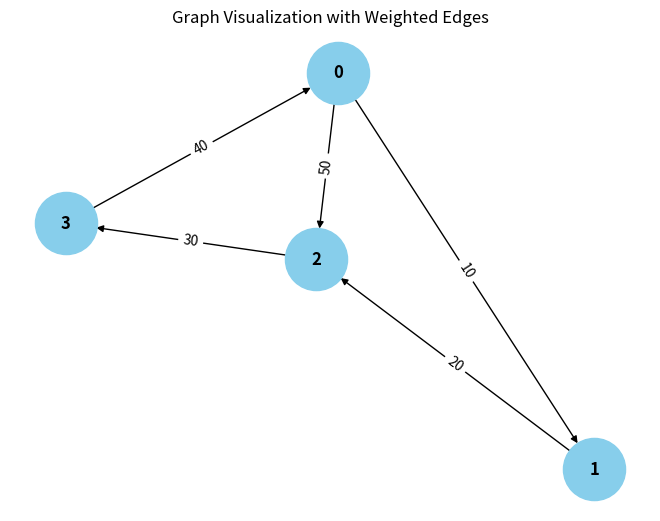

Write the Python code that produced this figure. (Note: this script raises an exception after producing the figure.)
from collections import defaultdict

# ---------------------------
# WeightedGraph Class
# ---------------------------
class WeightedGraph:
    def __init__(self, vertices):
        self.vertices = vertices
        self.adj_list = {i: [] for i in range(vertices)}  # Adjacency list for the graph
        self.edges = []  # List to store the edges (u, v, weight)

    def add_edge(self, u, v, weight):
        """Add a single edge to the graph."""
        if (u, v, weight) not in self.edges:
            self.edges.append((u, v, weight))
            self.adj_list[u].append((v, weight))

    def add_multiple_edges(self, edges):
        """Add multiple edges at once."""
        for u, v, weight in edges:
            self.add_edge(u, v, weight)

    def get_edges(self):
        """Return all edges in the graph."""
        return self.edges

    def print_edges(self):
        """Print the edges of the graph."""
        print("Edges in the graph:")
        for u, v, weight in self.edges:
            print(f"{u} -> {v} (Weight: {weight})")

    def print_adj_list(self):
        """Print the adjacency list of the graph."""
        print("Adjacency List of the graph:")
        for u in self.adj_list:
            print(f"{u} -> {self.adj_list[u]}")

    def is_cyclic_directed(self):
        """Detect if there is a cycle in a directed graph using DFS."""
        visited = [False] * self.vertices
        rec_stack = [False] * self.vertices

        def dfs(v):
            visited[v] = True
            rec_stack[v] = True
            for neighbor, _ in self.adj_list[v]:
                if not visited[neighbor] and dfs(neighbor):
                    return True
                elif rec_stack[neighbor]:
                    return True
            rec_stack[v] = False
            return False

        for node in range(self.vertices):
            if not visited[node]:
                if dfs(node):
                    return True
        return False

    def is_cyclic_undirected(self):
        """Detect if there is a cycle in an undirected graph using DFS."""
        visited = [False] * self.vertices

        def dfs(v, parent):
            visited[v] = True
            for neighbor, _ in self.adj_list[v]:
                if not visited[neighbor]:
                    if dfs(neighbor, v):
                        return True
                elif parent != neighbor:
                    return True
            return False

        for node in range(self.vertices):
            if not visited[node]:
                if dfs(node, -1):
                    return True
        return False

    def is_negative_cycle(self):
        """Detect if there is a negative cycle using Bellman-Ford."""
        dist = [float("inf")] * self.vertices
        dist[0] = 0  # Start from node 0

        for _ in range(self.vertices - 1):
            for u, v, weight in self.edges:
                if dist[u] != float("inf") and dist[u] + weight < dist[v]:
                    dist[v] = dist[u] + weight

        for u, v, weight in self.edges:
            if dist[u] != float("") and dist[u] + weight < dist[v]:
                return True  # Negative cycle detected
        return False

    def reset_graph(self):
        """Reset the graph to its empty state."""
        self.edges = []  # Clear all edges
        self.adj_list = {i: [] for i in range(self.vertices)}  # Reset adjacency list for each vertex

    def union(self, parent, u, v):
        """Union-find helper function."""
        root_u = self.find_parent(parent, u)
        root_v = self.find_parent(parent, v)
        if root_u != root_v:
            parent[root_u] = root_v

    def find_parent(self, parent, v):
        """Find the root of the node using path compression."""
        if parent[v] == -1:
            return v
        parent[v] = self.find_parent(parent, parent[v])
        return parent[v]

    def is_cyclic_undirected_union_find(self):
        """Detect cycles in an undirected graph using Union-Find."""
        parent = [-1] * self.vertices

        for u, v, _ in self.edges:
            x = self.find_parent(parent, u)
            y = self.find_parent(parent, v)

            if x == y:
                return True
            self.union(parent, x, y)
        return False

    # ---------------------------
    # Helper functions for testing
    # ---------------------------

    def reset_graph_helper(self):
        """Reset the graph to an empty state for testing."""
        self.edges = []
        self.adj_list = defaultdict(list)

    def get_edges_helper(self):
        """Return all edges for testing."""
        return self.edges

    def add_multiple_edges_helper(self, edges):
        """Add multiple edges for testing."""
        for edge in edges:
            self.add_edge(*edge)

# ---------------------------
# Helper Class for Cycle Test Results
# ---------------------------
class CycleDetectionResults:
    def __init__(self):
        self.directed_cycle_detected = False
        self.undirected_cycle_detected = False
        self.negative_cycle_detected = False

# ---------------------------
# Additional Functionalities
# ---------------------------

class GraphRenderer:
    def __init__(self, graph):
        """Initialize the renderer for visualizing the graph."""
        self.graph = graph

    def render_edges(self):
        """Render the edges of the graph."""
        print("\nRendering edges of the graph:")
        for u, v, weight in self.graph.get_edges():
            print(f"{u} -> {v} (Weight: {weight})")

    def render_adj_list(self):
        """Render the adjacency list of the graph."""
        print("\nRendering adjacency list:")
        self.graph.print_adj_list()

    def render_summary(self):
        """Render a summary of the graph."""
        print("\nGraph summary:")
        print(f"Total vertices: {self.graph.vertices}")
        print(f"Total edges: {len(self.graph.get_edges())}")
        print(f"Is cyclic (directed): {self.graph.is_cyclic_directed()}")
        print(f"Is cyclic (undirected): {self.graph.is_cyclic_undirected()}")
        print(f"Has negative cycle: {self.graph.is_negative_cycle()}")

import matplotlib.pyplot as plt
import networkx as nx

class WeightedGraphVisualization:
    def __init__(self, graph):
        """Initialize the visualization of weighted graph."""
        self.graph = graph

    def visualize(self):
        """Visualize the graph with weighted edges using networkx and matplotlib."""
        G = nx.DiGraph()  # Using DiGraph for directed graph visualization

        # Add edges to the networkx graph
        for u, v, weight in self.graph.get_edges():
            G.add_edge(u, v, weight=weight)

        # Draw the graph
        pos = nx.spring_layout(G)  # Layout for node positioning
        edge_labels = nx.get_edge_attributes(G, 'weight')

        # Draw nodes, edges, and labels
        nx.draw(G, pos, with_labels=True, node_color='skyblue', node_size=2000, font_size=12, font_weight='bold')
        nx.draw_networkx_edge_labels(G, pos, edge_labels=edge_labels)

        # Display the plot
        plt.title("Graph Visualization with Weighted Edges")
        plt.show()


# ---------------------------
# Main Program
# ---------------------------

class WeightedGraphHandler:
    def __init__(self, vertices):
        """Initialize the graph handler."""
        self.graph = WeightedGraph(vertices)
        self.renderer = GraphRenderer(self.graph)
        self.visualizer = WeightedGraphVisualization(self.graph)

    def add_edges(self, edges):
        """Add edges to the graph."""
        for edge in edges:
            self.graph.add_edge(*edge)

    def render_graph(self):
        """Render the graph using the renderer."""
        self.renderer.render_edges()
        self.renderer.render_adj_list()

    def visualize_graph(self):
        """Visualize the graph using the visualizer."""
        self.visualizer.visualize()

    def cycle_detection_summary(self):
        """Print the cycle detection summary."""
        print("\nCycle detection summary:")
        print(f"Directed cycle detected: {self.graph.is_cyclic_directed()}")
        print(f"Undirected cycle detected: {self.graph.is_cyclic_undirected()}")
        print(f"Negative cycle detected: {self.graph.is_negative_cycle()}")

# ---------------------------
# Extended Graph Operations
# ---------------------------

class GraphCycleAnalysis:
    def __init__(self, graph):
        """Initialize cycle analysis on the graph."""
        self.graph = graph
        self.results = CycleDetectionResults()

    def analyze_cycles(self):
        """Analyze different types of cycles in the graph."""
        self.results.directed_cycle_detected = self.graph.is_cyclic_directed()
        self.results.undirected_cycle_detected = self.graph.is_cyclic_undirected()
        self.results.negative_cycle_detected = self.graph.is_negative_cycle()

    def print_analysis(self):
        """Print the analysis results."""
        print(f"Directed cycle detected: {self.results.directed_cycle_detected}")
        print(f"Undirected cycle detected: {self.results.undirected_cycle_detected}")
        print(f"Negative cycle detected: {self.results.negative_cycle_detected}")

# ---------------------------
# Main Function
# ---------------------------

if __name__ == "__main__":
    # Create a graph with 4 vertices (0, 1, 2, 3)
    graph_handler = WeightedGraphHandler(4)

    # Add some sample edges (u, v, weight)
    edges = [
        (0, 1, 10),  # Edge from 0 to 1 with weight 10
        (1, 2, 20),  # Edge from 1 to 2 with weight 20
        (2, 3, 30),  # Edge from 2 to 3 with weight 30
        (3, 0, 40),  # Edge from 3 to 0 with weight 40 (creates a directed cycle: 0 -> 1 -> 2 -> 3 -> 0)
        (0, 2, 50)  # Edge from 0 to 2 with weight 50
    ]

    # Add edges to the graph
    graph_handler.add_edges(edges)

    # Render the graph's edges and adjacency list
    graph_handler.render_graph()

    # Visualize the graph
    graph_handler.visualize_graph()

    # Detect and print the cycle results
    graph_handler.cycle_detection_summary()

    # Analyze cycles in detail
    cycle_analysis = GraphCycleAnalysis(graph_handler.graph)
    cycle_analysis.analyze_cycles()
    cycle_analysis.print_analysis()
